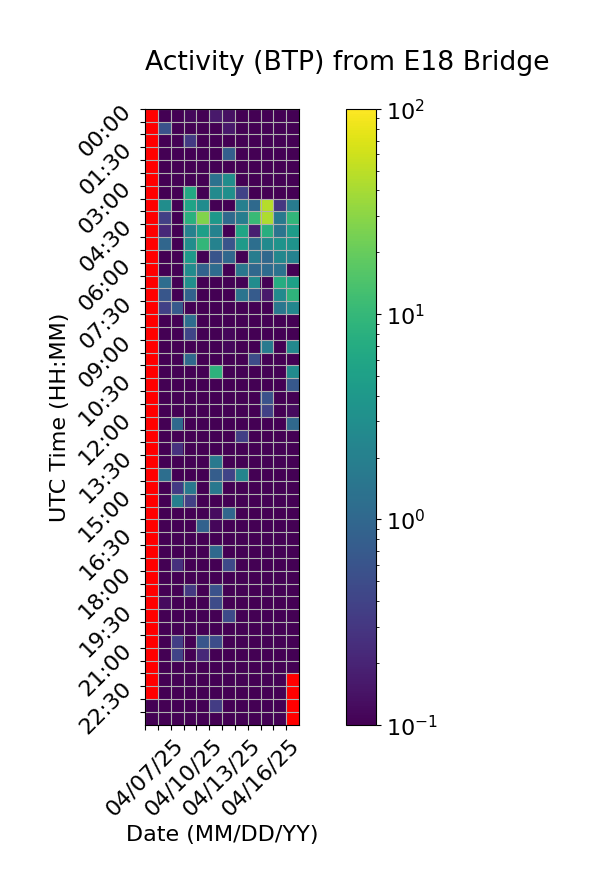

The data file committed next to this chart (first rows):
Time (UTC), 04/07/25, 04/08/25, 04/09/25, 04/10/25, 04/11/25, 04/12/25, 04/13/25, 04/14/25, 04/15/25, 04/16/25, 04/17/25, 04/18/25
00:00, , 0.0, 0.05891, 0.1156, 0.0, 0.1589, 0.1347, 0.0, 0.0, 0.0, 0.0, 0.0
00:30, , 0.5692, 0.0, 0.0, 0.0, 0.0, 0.1621, 0.0, 0.0, 0.0, 0.0, 0.0
01:00, , 0.0, 0.0, 0.3274, 0.0, 0.0, 0.0, 0.0, 0.0, 0.0, 0.0, 0.007133
01:30, , 0.0, 0.0, 0.0, 0.0, 0.0, 0.8152, 0.0, 0.0, 0.0, 0.0, 0.0
02:00, , 0.0347, 0.09667, 0.0, 0.0, 0.0, 0.0, 0.0, 0.0, 0.0, 0.0, 0.0
02:30, , 0.08738, 0.0, 0.0, 0.0, 1.331, 2.948, 0.0, 0.0, 0.1025, 0.0, 0.0
03:00, , 0.0, 0.0, 6.485, 0.0, 2.715, 3.122, 0.4024, 0.0, 0.0, 0.0, 0.0
03:30, , 2.981, 0.0, 5.546, 2.886, 0.0, 0.0994, 1.955, 1.058, 46.15, 0.2948, 1.757
04:00, , 0.3743, 0.0, 8.111, 27.31, 4.019, 1.088, 1.872, 10.62, 43.1, 1.649, 9.437
04:30, , 0.2239, 0.0, 2.081, 4.884, 2.116, 0.0, 5.818, 0.1789, 7.561, 1.432, 4.567
05:00, , 0.9828, 0.0, 2.934, 9.792, 2.158, 0.6053, 4.292, 1.218, 2.701, 3.517, 3.514
05:30, , 0.0, 0.0, 4.035, 0.0, 0.5984, 1.015, 0.02943, 1.847, 1.029, 2.442, 2.12
06:00, , 0.0, 0.0, 2.824, 0.9108, 1.138, 0.0, 1.537, 1.039, 1.12, 1.361, 0.0
06:30, , 1.195, 0.0, 3.023, 0.0, 0.0, 0.0, 0.0, 2.86, 0.0, 7.216, 5.004
07:00, , 0.6403, 0.0, 0.868, 0.0, 0.0, 0.0, 1.414, 0.7253, 0.1609, 2.714, 8.985
07:30, , 0.3795, 0.707, 0.0, 0.0, 0.0, 0.0, 0.0, 0.0, 0.0, 1.533, 2.435
08:00, , 0.0, 0.0, 1.182, 0.0, 0.0, 0.0, 0.0, 0.0, 0.0, 0.0, 0.05909
08:30, , 0.0, 0.0, 0.4258, 0.0, 0.0, 0.1141, 0.0, 0.0, 0.0, 0.0, 0.0
09:00, , 0.0, 0.0, 0.0, 0.0, 0.0, 0.1167, 0.0, 0.0, 1.709, 0.0, 2.574
09:30, , 0.0, 0.0, 1.03, 0.0, 0.008522, 0.0, 0.0, 0.5039, 0.0, 0.0, 0.0
10:00, , 0.0, 0.0, 0.0, 0.0, 8.718, 0.08568, 0.0, 0.0, 0.0, 0.0, 2.707
10:30, , 0.0, 0.0, 0.0, 0.0, 0.0, 0.0, 0.0, 0.0, 0.0, 0.0, 0.6614
11:00, , 0.0, 0.0, 0.0, 0.0, 0.0, 0.0, 0.0, 0.0, 0.5667, 0.0, 0.0
11:30, , 0.0, 0.0, 0.0, 0.0, 0.0, 0.0, 0.0, 0.0, 0.3843, 0.0, 0.1223
12:00, , 0.0, 1.068, 0.0, 0.0, 0.0, 0.0, 0.0, 0.0, 0.0, 0.0, 1.04
12:30, , 0.0, 0.0, 0.0, 0.0, 0.0, 0.0, 0.3555, 0.0, 0.0, 0.0, 0.0
13:00, , 0.0, 0.2703, 0.0, 0.0, 0.0, 0.0, 0.0, 0.0, 0.0, 0.0, 0.0
13:30, , 0.0, 0.0, 0.0, 0.0, 1.619, 0.0447, 0.0, 0.0, 0.0, 0.0, 0.0
14:00, , 1.217, 0.0, 0.0, 0.0, 0.7591, 0.4159, 2.293, 0.0, 0.0, 0.06821, 0.0
14:30, , 0.0, 0.3193, 1.585, 0.0, 1.592, 0.0, 0.0, 0.0, 0.0, 0.0, 0.0
15:00, , 0.0, 1.996, 0.3719, 0.0, 0.02042, 0.03556, 0.01732, 0.0, 0.0, 0.09243, 0.0
15:30, , 0.0, 0.0, 0.0, 0.0, 0.1261, 0.9862, 0.0, 0.0, 0.0, 0.0, 0.0
16:00, , 0.0, 0.0, 0.0, 0.8797, 0.1125, 0.0, 0.0, 0.0, 0.0, 0.0, 0.0
16:30, , 0.0, 0.0, 0.0, 0.0, 0.0, 0.0, 0.0, 0.0, 0.0, 0.0, 0.0433
17:00, , 0.0, 0.0618, 0.0, 0.0, 1.049, 0.0, 0.0, 0.0, 0.0, 0.0, 0.0
17:30, , 0.0, 0.2581, 0.0, 0.0, 0.0, 0.4558, 0.0333, 0.0, 0.0, 0.0, 0.0
18:00, , 0.0, 0.0, 0.0, 0.0, 0.0, 0.0, 0.0969, 0.0, 0.0, 0.0, 0.0
18:30, , 0.0, 0.06341, 0.3143, 0.0, 0.5722, 0.0, 0.0321, 0.0, 0.03336, 0.0, 0.0
19:00, , 0.1216, 0.02019, 0.0, 0.0, 0.4817, 0.08227, 0.0, 0.0, 0.0, 0.0, 0.0
19:30, , 0.0, 0.0, 0.0, 0.0, 0.01269, 0.4782, 0.0, 0.0, 0.0, 0.0, 0.05414
20:00, , 0.0, 0.008478, 0.0, 0.0, 0.01831, 0.0, 0.0, 0.0, 0.0, 0.0, 0.0
20:30, , 0.0, 0.3609, 0.0, 0.6297, 0.5163, 0.0, 0.0, 0.0, 0.0, 0.0, 0.02967
21:00, , 0.05548, 0.4044, 0.0, 0.2228, 0.0, 0.0, 0.0, 0.0, 0.0, 0.0, 0.0617
21:30, , 0.0, 0.03438, 0.0, 0.0, 0.0, 0.0, 0.03374, 0.0, 0.0, 0.0, 0.0
22:00, , 0.0, 0.0, 0.02287, 0.0, 0.0, 0.0, 0.0, 0.0, 0.0, 0.0, 
22:30, , 0.0, 0.0, 0.0, 0.0, 0.0, 0.0, 0.0, 0.0, 0.0, 0.0, 
23:00, 0.0, 0.0, 0.0, 0.0, 0.0, 0.3423, 0.0, 0.0, 0.0, 0.0, 0.0, 
23:30, 0.0, 0.0, 0.0, 0.0, 0.0, 0.0, 0.0, 0.0, 0.0, 0.0, 0.0, 
